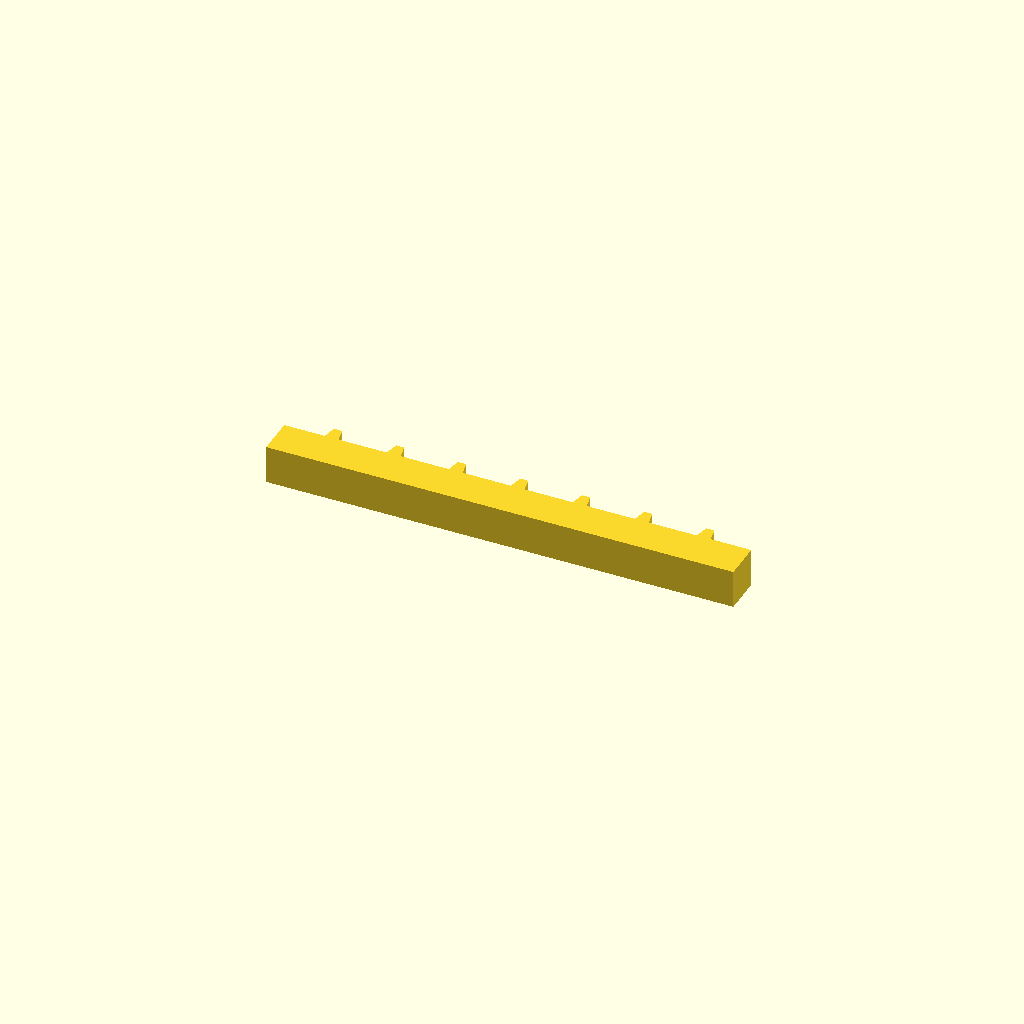
Cell 1: the model at its default parameters.
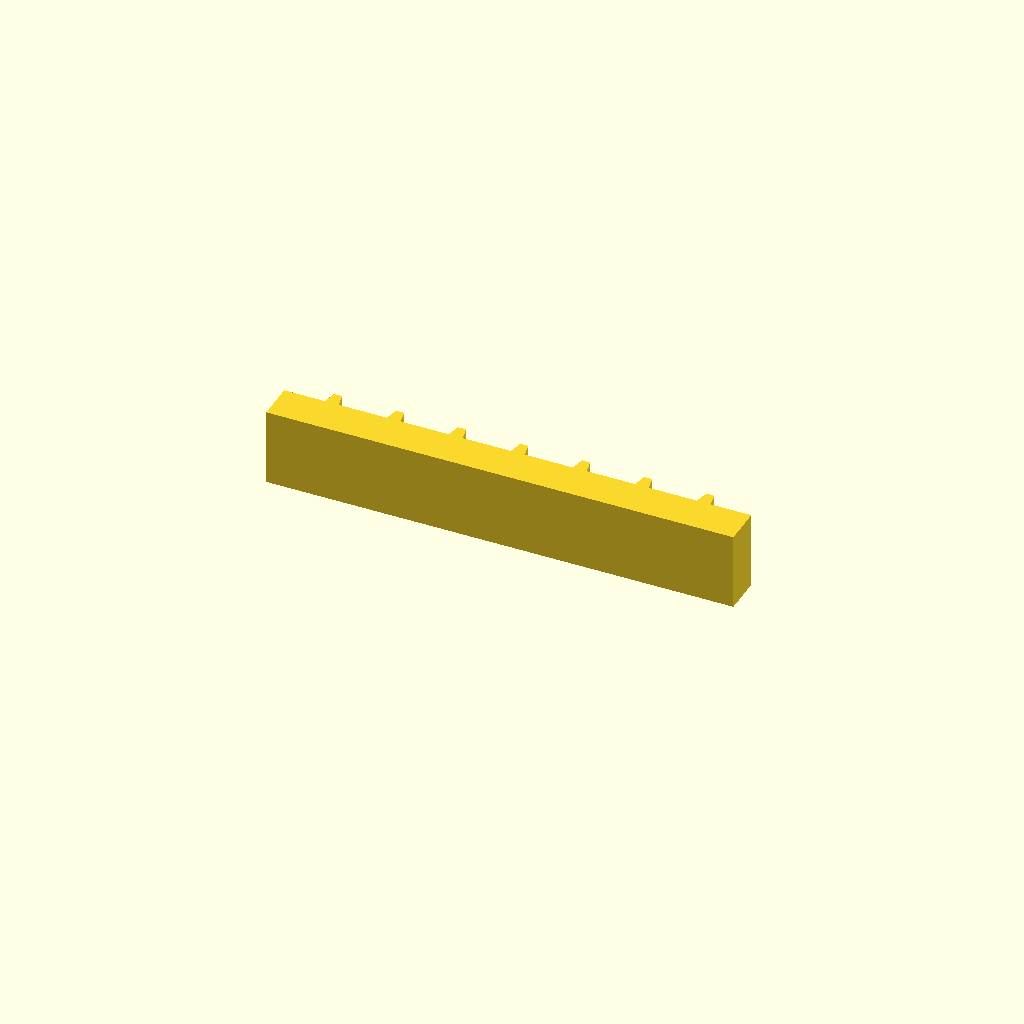
Cell 2: profile_height = 28 (everything else at default).
One fixed orthographic camera (rotation 55°, 0°, 25°; colour scheme Cornfield) for every cell.
OpenSCAD source file optional_data/data/sketch1/rackbars/part_0088.scad:
$fn = 32;

// ----------------------------------------------------------------------
// Gear rack: 7 teeth on a 170 mm bar, pitch 22.57 mm
// ----------------------------------------------------------------------

// --- parameters (mm) ---
profile_height = 14;      // extrusion height
profile_points = 32;      // points of the closed outline

profile = [[0, 0], [170, 0], [170, 14], [155.214, 14], [154.214, 19], [151.214, 19], [150.214, 14], [132.643, 14], [131.643, 19], [128.643, 19], [127.643, 14], [110.071, 14], [109.071, 19], [106.071, 19], [105.071, 14], [87.5, 14], [86.5, 19], [83.5, 19], [82.5, 14], [64.929, 14], [63.929, 19], [60.929, 19], [59.929, 14], [42.357, 14], [41.357, 19], [38.357, 19], [37.357, 14], [19.786, 14], [18.786, 19], [15.786, 19], [14.786, 14], [0, 14]];  // single closed polygon, 32 points, counter clockwise

// --- the one profile operation ---
linear_extrude(height = profile_height) polygon(points = profile);
Parameter table extracted from the source (name, type, default, range or options):
profile_height: number, default 14
profile_points: number, default 32
